pico-8 play session: mixed d-pad (fixed 12-tick cycle), after a click and taps of 🅾, ❎, 🅾+❎, 🅾 in the second before t = 0

[t = 1 s] mixed d-pad (1.2s cycle ×~1): → ← ↑ ↓ + 🅾/❎ taps, ~1s
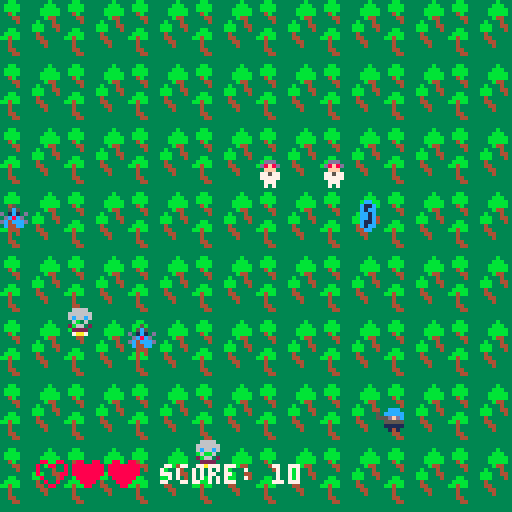
[t = 2 s] mixed d-pad (1.2s cycle ×~1): → ← ↑ ↓ + 🅾/❎ taps, ~2s
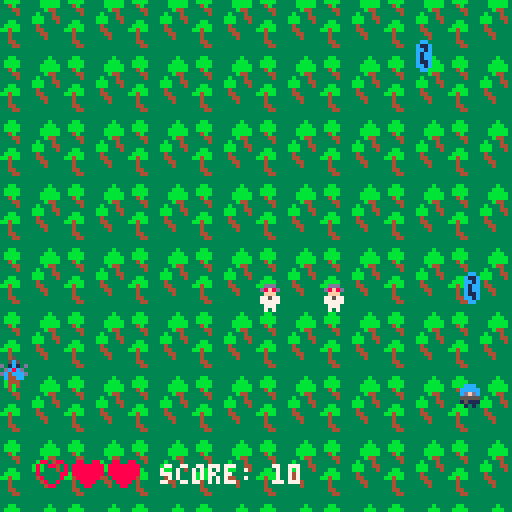
[t = 4 s] mixed d-pad (1.2s cycle ×~3): → ← ↑ ↓ + 🅾/❎ taps, ~4s
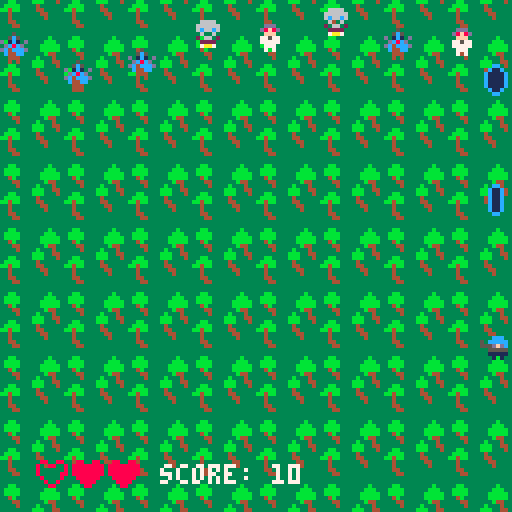
[t = 6 s] mixed d-pad (1.2s cycle ×~5): → ← ↑ ↓ + 🅾/❎ taps, ~6s
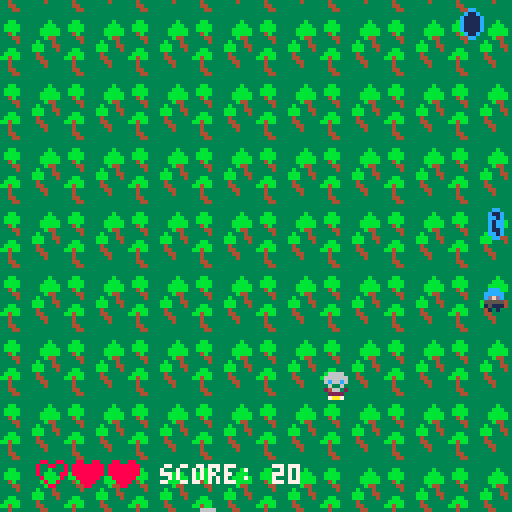
[t = 8 s] mixed d-pad (1.2s cycle ×~6): → ← ↑ ↓ + 🅾/❎ taps, ~8s
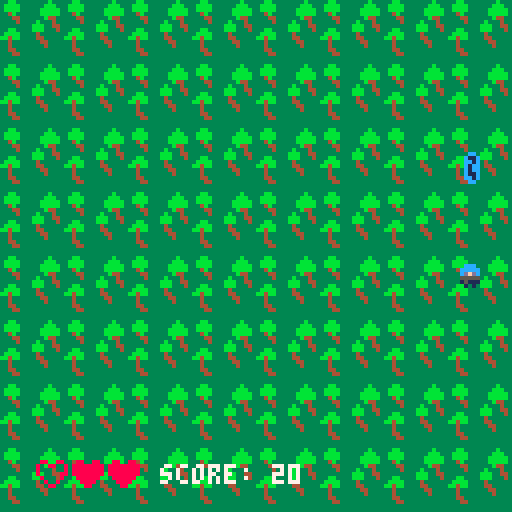

pico-8 cartridge
version 43
__lua__
function _init()
 state = "title"
end

function start_game()
 state = "game"
 score=0
	bgscroll = 0
	--player variables
	plyr = {}
	plyr.x=64
	plyr.y=100
	plyr.spd=2
	plyr.spr=23
	invuln=1
	--enemies
	enemies={}
	spawn_enemy(64,10)
	spawntimer = 130
	--projectile variables
	prj_spd=4
	prj_x=64
	prj_y=64
	prj_spr=6
	prj_list={}
	--animation
	flash=0
	--ui
	f_hrt=11
	e_hrt=12
	hrts=3
	dmg=1
end

function _update()
 if state == "game" then
  update_game()
 end
 if state == "title" then
  update_title()
 end
 if state == "gameover" then
 update_gameover()
 end
end


function update_game()
--player sprite movement
 plyr.spr=23
	if btn(⬅️) then
		plyr.x-=plyr.spd
	 plyr.spr=1
	end
	if btn(➡️) then
	 plyr.x+=plyr.spd
	 plyr.spr=25
	end
	if btn(⬇️) then
		plyr.y+=plyr.spd
	end
	if btn(⬆️) then
		plyr.y-=plyr.spd
	end 
	if plyr.x > 120 then
		plyr.x=120
	end
	if plyr.x < 0 then
	 plyr.x=0
	end
	if plyr.y < 0 then
		plyr.y=0
	end
	--projectile animation
	if btnp(🅾️) then
		spawn_projectile()
	 sfx(0)
	 flash=5
	end
	--enemies
	move_enemies()
	--projectile movement
	projectile_movement()
	 prj_y-=prj_spd
	 flash=flash-1
	 invuln-=1
	 prj_spr=prj_spr+1
	if prj_spr > 9 then
	 prj_spr = 6
	end
end

function _draw()
 if state == "game" then
  draw_game()
 end
 if state == "title" then 
 draw_title()
 end
 if state == "gameover" then
 	draw_gameover()
 end
end

function draw_game()
--clear screen
 cls(3)
--background
 bg()
--draw sprites
	draw_projectiles()
	draw_enemies()
	draw_player()
	--ui
	draw_ui()
	end

function draw_ui()
	--ui
	for i=1,hrts do
		if dmg > i then 
			spr(e_hrt,i*9,115)
		else
		 spr(f_hrt,i*9,115)
		end
	end 
	print("score: "..score,40,116,7)
end

function draw_player()
--flicker player opacity if invul
		if invuln < 0 or
	invuln % 2 == 0 then
		spr(plyr.spr,
		plyr.x,plyr.y)
			circfill
	(plyr.x+3,plyr.y-2,flash,12)
	end
end

function bg()--background
	bgscroll=bgscroll+1
	if bgscroll > 128 then
		bgscroll = 0
	end
	for x=0,8 do
		for y=-8,8 do
		 spr(16,x*16,y*16+bgscroll,2,2)
		end
 end
end

function col(a,b)
	local a_left = a.x
	local b_left = b.x
	local a_right = a.x+8
	local b_right = b.x+8
	local a_top = a.y
	local b_top = b.y
	local a_bottom = a.y+8
	local b_bottom = b.y+8
	
	if a_top < b_bottom and
	b_top < a_bottom and
	a_left < b_right and
	b_left < a_right then
		return true
	else
		return false
	end
end


-->8
--projectiles

function spawn_projectile()
	local prj = {}
	prj.x = plyr.x
	prj.y = plyr.y
	prj.spr = 6
	prj.spd = 4
	add(prj_list,prj)
end

function draw_projectiles()
 for prj in all(prj_list) do
  spr(prj.spr,prj.x,prj.y)
 end
end

function projectile_movement()
	for prj in all(prj_list) do
	 prj.y -= prj.spd
	 prj.spr += 1
	 if prj.spr > 10 then 
	 	prj.spr = 6
	 end
	end
end
-->8
--enemies

esprs={2,3,26}

function spawn_enemy(x,y)
 local enemy = {}
 enemy.x = x
 enemy.y = y
 local hp = flr(1+rnd(3))
 enemy.spr = esprs[hp]
 enemy.spd = 1+rnd(3)
 enemy.hp = hp
 add(enemies,enemy)
end

function spawn_wave()
 for i=0,8 do
  spawn_enemy(i*16,-8)
 end
end

function move_enemies()
 spawntimer += 1
 if spawntimer > 130 then
 	spawn_wave()
 	spawntimer = 0
 end
	for enemy in all(enemies) do
		if col(enemy,plyr)
		and invuln < 0 then
			dmg+=1
			invuln=30
			if dmg > 4 then
				state="gameover"
			end
		end
			enemy.y += enemy.spd
		for prj in
		all(prj_list) do
			if col(enemy,prj) then
				if enemy.hp > 0 then
					enemy.hp -= 1
				else
					del(enemies,enemy)
					score+=10
				end
				del(prj_list,prj)
			end
		end
end
end

function draw_enemies()
 for enemy in all(enemies) do
  spr(enemy.spr,enemy.x,enemy.y)
 end
end
-->8
--title and gameover

function draw_title()
 cls()
 cls(12)
	camera(0,0)
	print("\^w\^ttempest attack",10,50,0)
 print("press ❎ to start!",30,70,0)
end

function update_title()
 if btn(❎) then
  start_game()
 end
end

function draw_gameover()
	cls(8)
	print("tempest has fallen!"
	,35,30,0)
	print("press ❎ to try again"
	,30,110,12)
end

function update_gameover()
 if btn(❎) then
  start_game()
 end
end
__gfx__
0000000000000000000000000000000066666666cccccccc00cccc00000cc000000cc000000cc000000cc0000880088008800880000000000000000000000000
000000000000000000ddd0000066660056666566cccccccc0cc11cc000c11c0000c11c0000c11c0000c11c00888888888008800800dddd000dddd00000ddd000
0070070000cccc000d8f8d000666666055655556cccccccccc1111cc00cc1c0000c1cc000c1111c000c11c0088888888800000080d8f8d000d8f8d000ddddd00
000770000ccccc0500fff00006c66c6055555555ccccccccc111111c00c1cc0000cc1c000c1111c000c11c00888888888000008800fff0d0d0fff00000fff000
000770000cdfd555077577000060060055555555ccccccccc111111c00c1cc0000cc1c000c1111c000c11c000888888008000080077577000775770007777700
0070070005555500077777000206602055555555cccccccccc1111cc00c11c0000c11c000c1111c000c11c000088880000800800077777000777770007777700
0000000001111100007770000022220055555555cccccccc0cc11cc000cc1c0000c1cc0000c11c0000c11c000008800000088000007770000077700000777000
000000000010100000707000007aa70055555555cccccccc00cccc00000cc000000cc000000cc000000cc0000000000000000000007070000070700000707000
00bb00000000b0000000000000000000000000000000000000000000000000000000000000000000000500000000000000000000000000000000000000000000
0bbbb000000bbb0000dddd0000dddd0000ddd00000dddd000dddd000000000000000000000000000005c50000000080080000000000000000000000000000000
0bbbb00000bbbbb00d8f8d000d8f8d000d8f8d000d8f8d000d8f8d0000ccc00000cccc00000ccc00d01c10d00008080080800000000000000000000000000000
004b000000bbbbb000fff0d000fff0d000fff00000fff0d0d0fff0000ccccc000ccccc0550ccccc00dc8cd0000e08e88e80e0000000000000000000000000000
00044000000b440007757700077577000775770007757700077577000cdfdc000cdfd555555dfdc0dc4cccd00e8e028820e8e000000000000000000000000000
000040000b00040007777700077777000777770007777700077777000555550005555500005555500c44cc000e8808888088e000000000000000000000000000
00000000bbb0044000777000007770000077700000777000007770000151110001111100001111100044400000e88899888e0000000000000000000000000000
00bb0000bbb00040000070000070000000707000007070000070700000101000001010000001010000404000000ee8998ee00000000000000000000000000000
0bbbb000040000000000000000000000000000000000000000000000000000000000000000000000000000000000089980000000000000000000000000000000
bb4bb000044000000000000000000000000000000000000000000000000000000000000000000000000000000000088880000000000000000000000000000000
00400000004400000000000000000000000000000000000000000000000000000000000000000000000000000000880088000000000000000000000000000000
0040000000040000000000000000000000000000000000000000000000000000000000000000000000000000000e8e00e8e00000000000000000000000000000
0044000000000000000000000000000000000000000000000000000000000000000000000000000000000000000e8e00e8e00000000000000000000000000000
000440000000000000000000000000000000000000000000000000000000000000000000000000000000000000e8e0000e8e0000000000000000000000000000
__gff__
0000000000000000000000000000000080808080808080800000000000000000808080808080808000000000000000008080808080808080000000000000000080808080808080800000000000000000808080808080808000000000000000008080808080808080000000000000000080808080808080800000000000000000
8080808080808080000000000000000000000000000000000000000000000000000000000000000000000000000000000000000000000000000000000000000000000000000000000000000000000000000000000000000000000000000000000000000000000000000000000000000000000000000000000000000000000000
